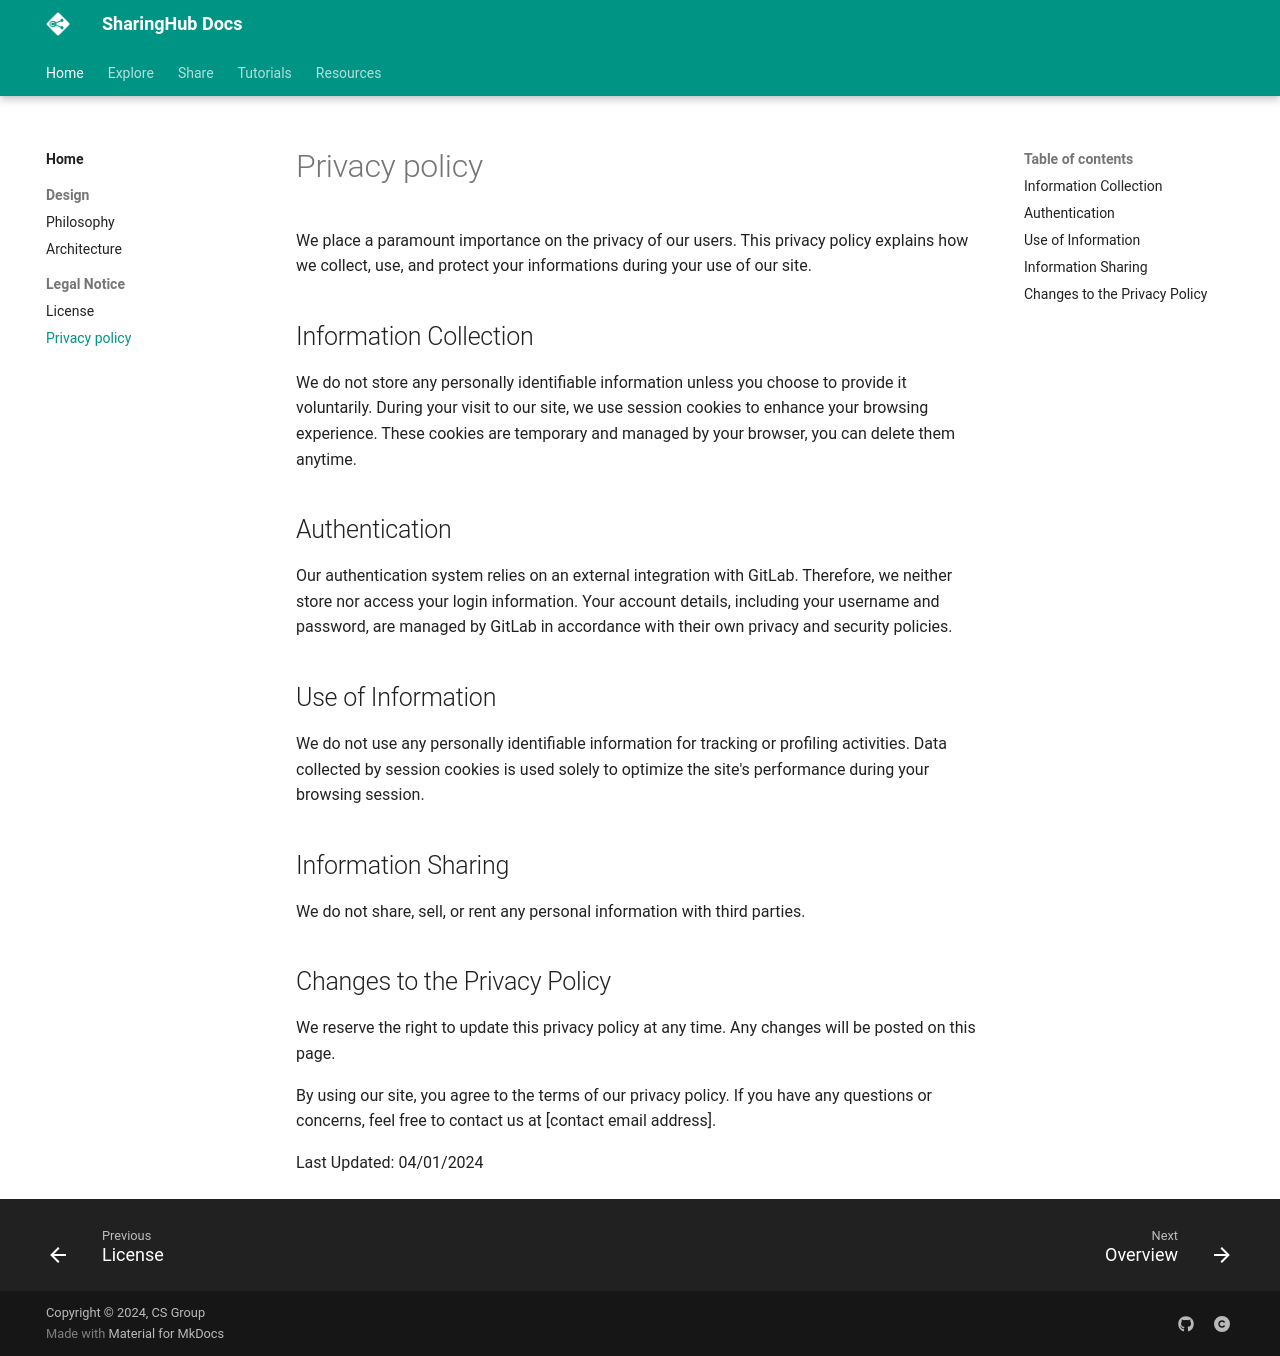

repository: csgroup-oss/sharinghub-docs · page: legal/privacy/index.html · generator: mkdocs

# Privacy policy

We place a paramount importance on the privacy of our users. This privacy policy explains how we collect, use, and protect your informations during your use of our site.

## Information Collection

We do not store any personally identifiable information unless you choose to provide it voluntarily. During your visit to our site, we use session cookies to enhance your browsing experience. These cookies are temporary and managed by your browser, you can delete them anytime.

## Authentication

Our authentication system relies on an external integration with GitLab. Therefore, we neither store nor access your login information. Your account details, including your username and password, are managed by GitLab in accordance with their own privacy and security policies.

## Use of Information

We do not use any personally identifiable information for tracking or profiling activities. Data collected by session cookies is used solely to optimize the site's performance during your browsing session.

## Information Sharing

We do not share, sell, or rent any personal information with third parties.

## Changes to the Privacy Policy

We reserve the right to update this privacy policy at any time. Any changes will be posted on this page.

By using our site, you agree to the terms of our privacy policy. If you have any questions or concerns, feel free to contact us at [contact email address].

Last Updated: 04/01/2024
